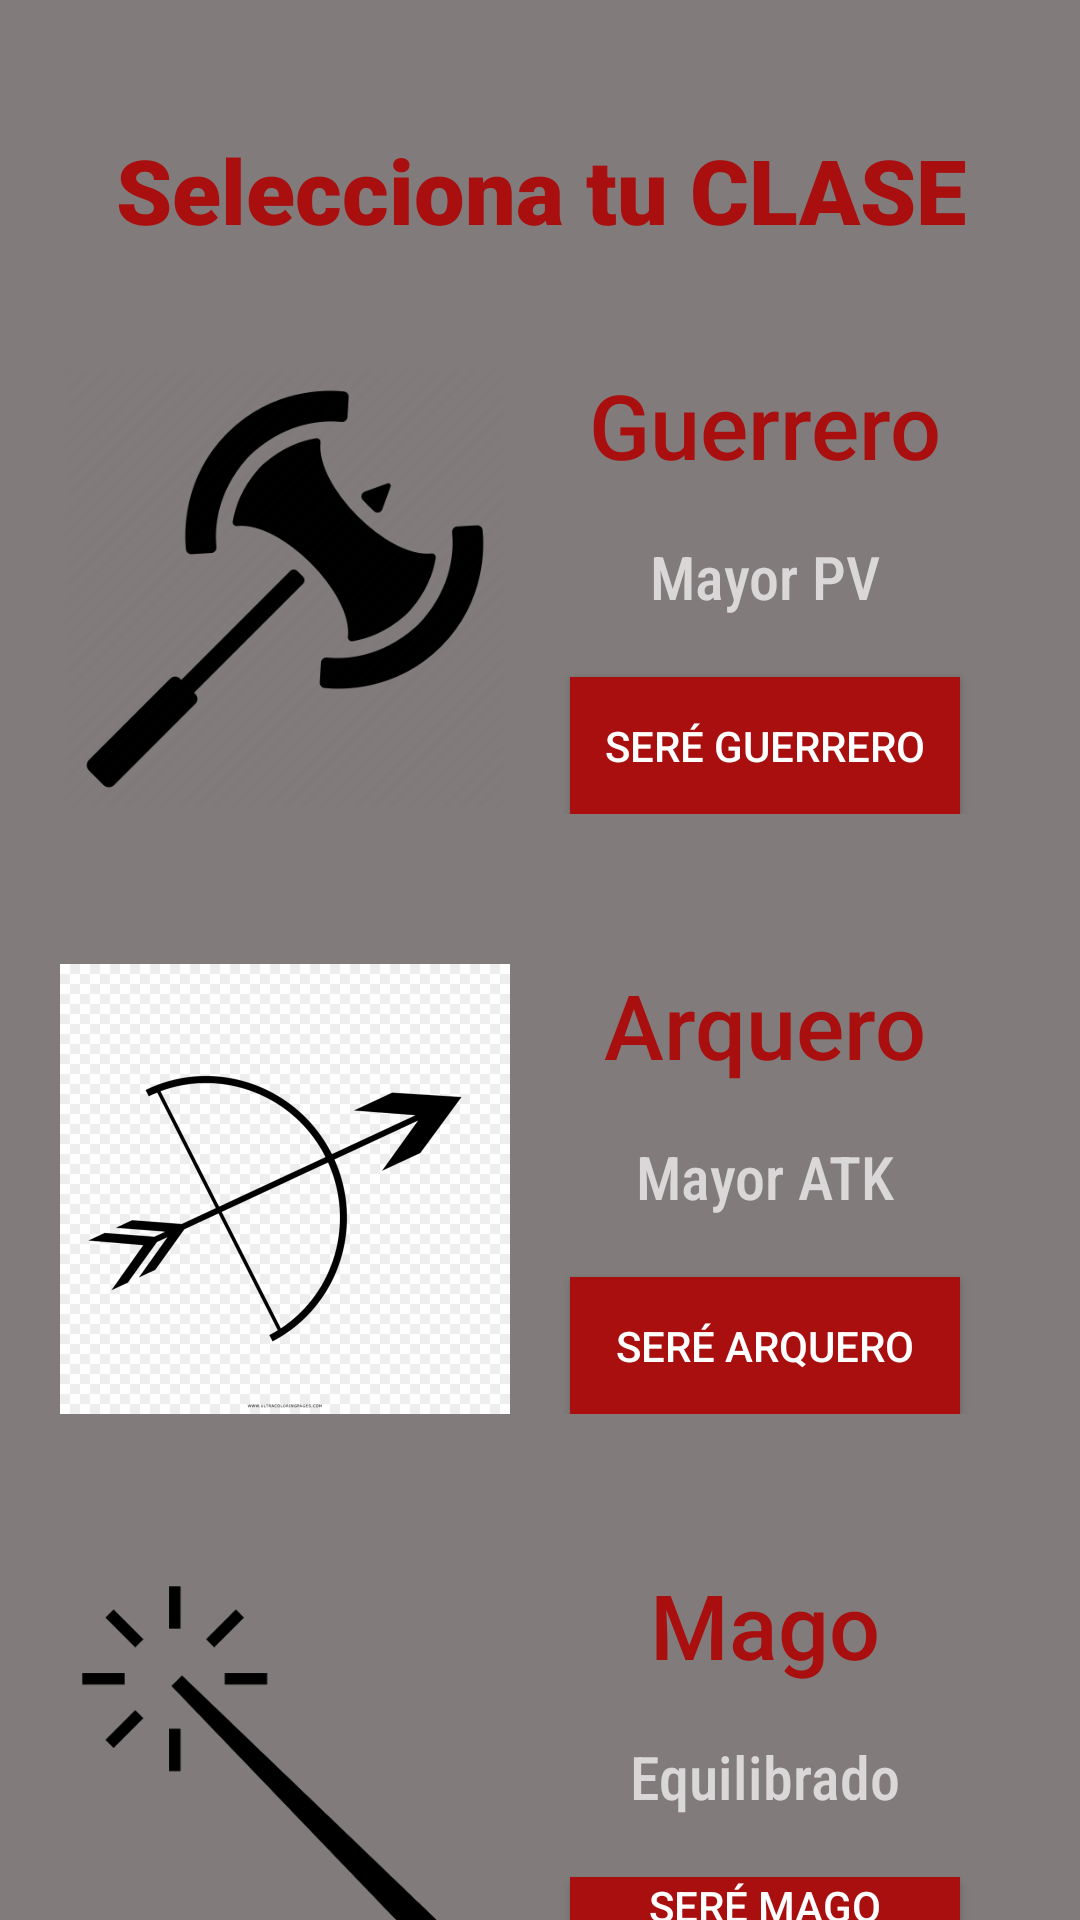

Write the Android layout XML for this screen, with the resource values it uses.
<!-- AndroidManifest.xml: application theme Theme.AppCompat.NoActionBar -->
<!-- res/layout/activity_select_clase.xml -->
<?xml version="1.0" encoding="utf-8"?>
<androidx.constraintlayout.widget.ConstraintLayout xmlns:android="http://schemas.android.com/apk/res/android"
    xmlns:app="http://schemas.android.com/apk/res-auto"
    xmlns:tools="http://schemas.android.com/tools"
    android:layout_width="match_parent"
    android:layout_height="match_parent"
    android:background="#817B7B"
    tools:context=".selectClase">

    <LinearLayout
        android:layout_width="match_parent"
        android:layout_height="match_parent"
        android:orientation="vertical">

        <Space
            android:layout_width="match_parent"
            android:layout_height="43dp" />

        <TextView
            android:id="@+id/textView2"
            android:layout_width="match_parent"
            android:layout_height="wrap_content"
            android:text="Selecciona tu CLASE"
            android:textAlignment="center"
            android:textColor="#AA0F0F"
            android:textSize="30sp"
            app:fontFamily="sans-serif-black" />

        <Space
            android:layout_width="match_parent"
            android:layout_height="38dp" />

        <LinearLayout
            android:id="@+id/sec_warrior"
            android:layout_width="match_parent"
            android:layout_height="wrap_content"
            android:layout_marginStart="20dp"
            android:layout_marginEnd="20dp"
            android:orientation="horizontal">

            <ImageView
                android:id="@+id/imageView3"
                android:layout_width="150dp"
                android:layout_height="150dp"
                app:srcCompat="@drawable/rolgameicon" />

            <LinearLayout
                android:layout_width="match_parent"
                android:layout_height="match_parent"
                android:orientation="vertical">

                <TextView
                    android:id="@+id/textView4"
                    android:layout_width="match_parent"
                    android:layout_height="wrap_content"
                    android:text="Guerrero"
                    android:textAlignment="center"
                    android:textColor="#AA0F0F"
                    android:textSize="30sp"
                    app:fontFamily="sans-serif-medium" />

                <Space
                    android:layout_width="match_parent"
                    android:layout_height="17dp" />

                <TextView
                    android:id="@+id/textView5"
                    android:layout_width="match_parent"
                    android:layout_height="wrap_content"
                    android:text="Mayor PV"
                    android:textAlignment="center"
                    android:textSize="20sp"
                    app:fontFamily="sans-serif-condensed-medium" />

                <Space
                    android:layout_width="match_parent"
                    android:layout_height="20dp" />

                <Button
                    android:id="@+id/button4"
                    android:layout_width="match_parent"
                    android:layout_height="wrap_content"
                    android:layout_marginStart="20dp"
                    android:layout_marginEnd="20dp"
                    android:background="#AA0F0F"
                    android:onClick="selectWarrior"
                    android:text="Seré GUERRERO" />
            </LinearLayout>
        </LinearLayout>

        <Space
            android:layout_width="match_parent"
            android:layout_height="50dp" />

        <LinearLayout
            android:layout_width="match_parent"
            android:layout_height="wrap_content"
            android:orientation="horizontal"
            android:layout_marginStart="20dp"
            android:layout_marginEnd="20dp">

            <ImageView
                android:id="@+id/imageView7"
                android:layout_width="150dp"
                android:layout_height="150dp"
                app:srcCompat="@drawable/arch_icon" />

            <LinearLayout
                android:layout_width="match_parent"
                android:layout_height="match_parent"
                android:layout_weight="1"
                android:orientation="vertical">

                <TextView
                    android:id="@+id/textView10"
                    android:layout_width="match_parent"
                    android:layout_height="wrap_content"
                    android:text="Arquero"
                    android:textAlignment="center"
                    android:textColor="#AA0F0F"
                    android:textSize="30sp"
                    app:fontFamily="sans-serif-medium" />

                <Space
                    android:layout_width="match_parent"
                    android:layout_height="17dp" />

                <TextView
                    android:id="@+id/textView11"
                    android:layout_width="match_parent"
                    android:layout_height="wrap_content"
                    android:text="Mayor ATK"
                    android:textAlignment="center"
                    android:textSize="20sp"
                    app:fontFamily="sans-serif-condensed-medium" />

                <Space
                    android:layout_width="match_parent"
                    android:layout_height="20dp" />

                <Button
                    android:id="@+id/button8"
                    android:layout_width="match_parent"
                    android:layout_height="wrap_content"
                    android:layout_marginStart="20dp"
                    android:layout_marginEnd="20dp"
                    android:background="#AA0F0F"
                    android:onClick="selectArcher"
                    android:text="Seré ARQUERO" />
            </LinearLayout>
        </LinearLayout>

        <Space
            android:layout_width="match_parent"
            android:layout_height="50dp" />

        <LinearLayout
            android:id="@+id/seq_mage"
            android:layout_width="match_parent"
            android:layout_height="wrap_content"
            android:orientation="horizontal"
            android:layout_marginStart="20dp"
            android:layout_marginEnd="20dp">>

            <ImageView
                android:id="@+id/imageView6"
                android:layout_width="150dp"
                android:layout_height="150dp"
                app:srcCompat="@drawable/wand_icon" />

            <LinearLayout
                android:layout_width="match_parent"
                android:layout_height="match_parent"
                android:orientation="vertical">

                <TextView
                    android:id="@+id/textView8"
                    android:layout_width="match_parent"
                    android:layout_height="wrap_content"
                    android:text="Mago"
                    android:textAlignment="center"
                    android:textColor="#AA0F0F"
                    android:textSize="30sp"
                    app:fontFamily="sans-serif-medium" />

                <Space
                    android:layout_width="match_parent"
                    android:layout_height="17dp" />

                <TextView
                    android:id="@+id/textView9"
                    android:layout_width="match_parent"
                    android:layout_height="wrap_content"
                    android:text="Equilibrado"
                    android:textAlignment="center"
                    android:textSize="20sp"
                    app:fontFamily="sans-serif-condensed-medium" />

                <Space
                    android:layout_width="match_parent"
                    android:layout_height="20dp" />

                <Button
                    android:id="@+id/button7"
                    android:layout_width="match_parent"
                    android:layout_height="wrap_content"
                    android:layout_marginStart="20dp"
                    android:layout_marginEnd="20dp"
                    android:background="#AA0F0F"
                    android:onClick="selectMage"
                    android:text="Seré MAGO" />
            </LinearLayout>
        </LinearLayout>

    </LinearLayout>

</androidx.constraintlayout.widget.ConstraintLayout>
<!-- resources referenced by this layout -->
<resources>
  <!-- drawable arch_icon: jpg bitmap (drawable, 65090 bytes) -->
  <!-- drawable rolgameicon: png bitmap (drawable, 25042 bytes) -->
  <!-- drawable wand_icon: png bitmap (drawable, 8207 bytes) -->
</resources>
